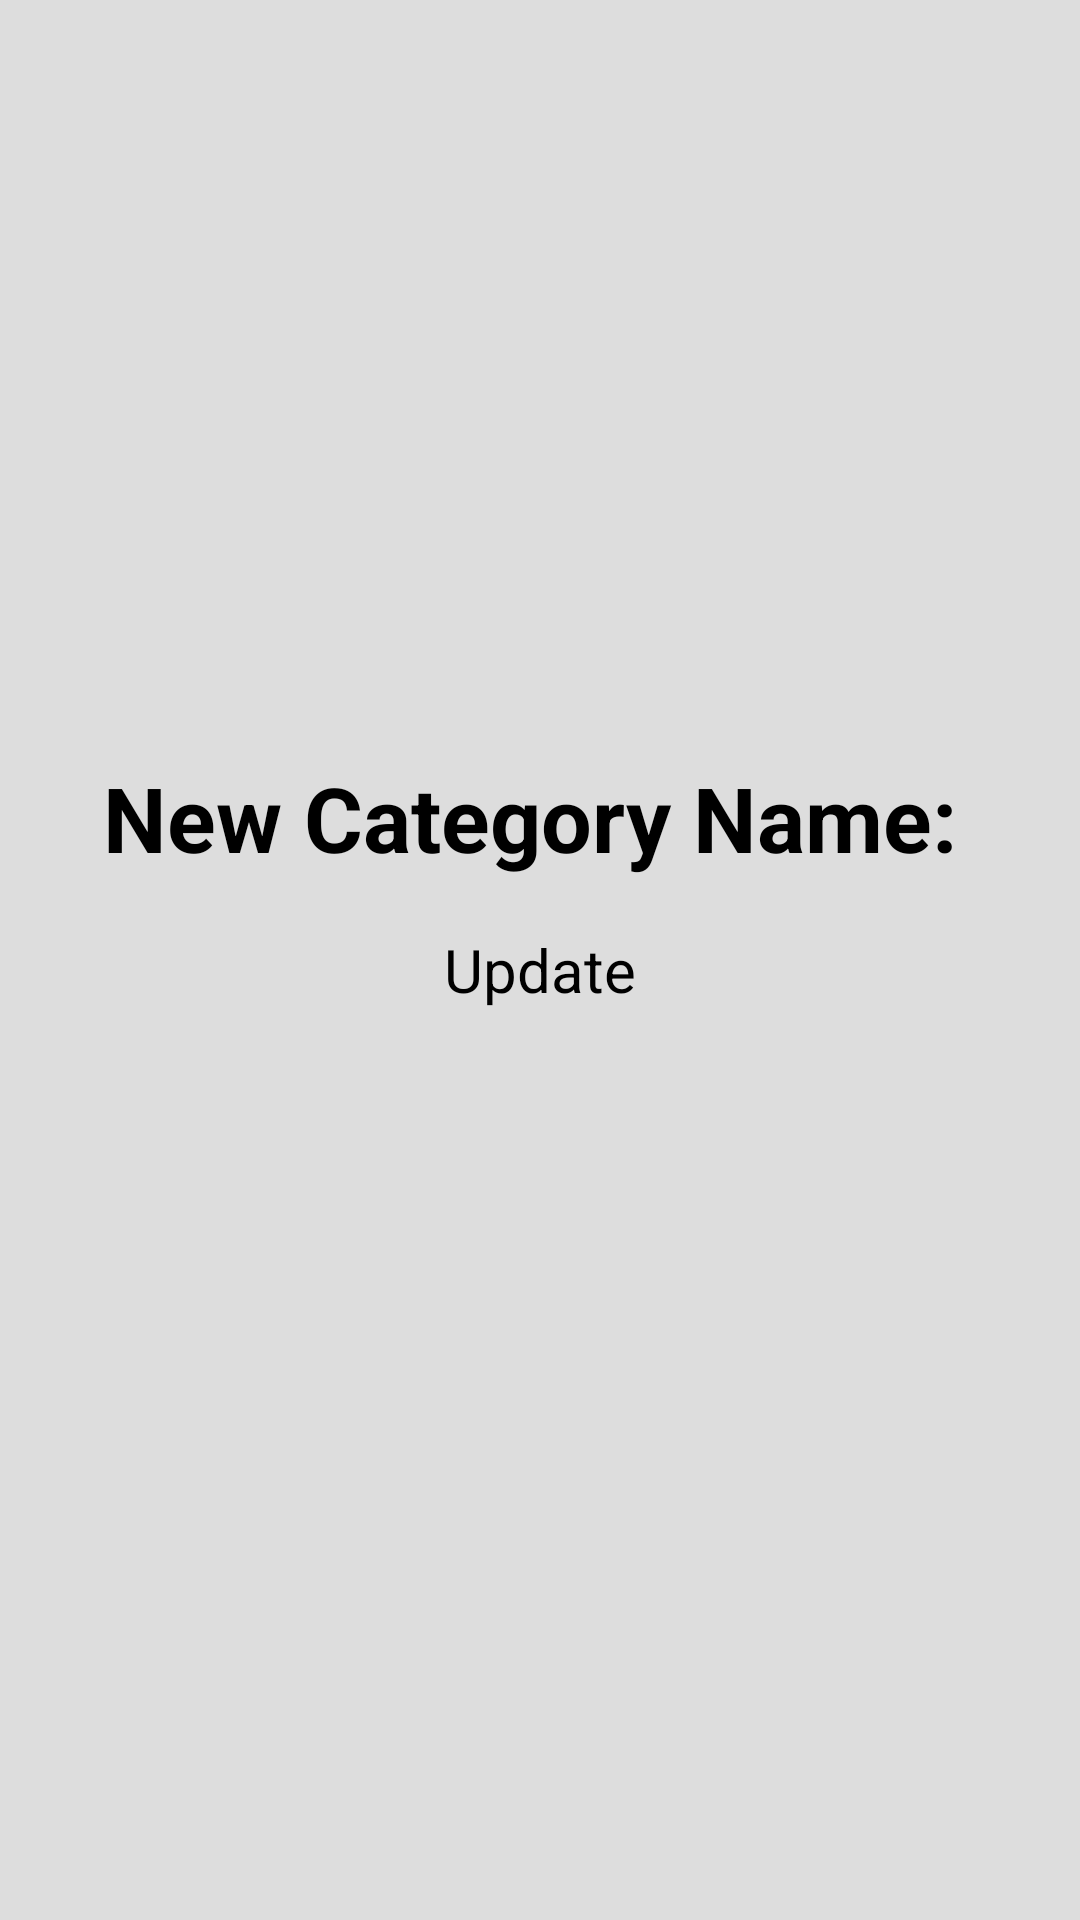

Here is an Android app screen rendered from its layout file. Give the layout XML and the strings, colors and styles it references.
<!-- AndroidManifest.xml: application theme Theme.ExpenseManager -->
<!-- res/layout/activity_update_category.xml -->
<?xml version="1.0" encoding="utf-8"?>
<RelativeLayout xmlns:android="http://schemas.android.com/apk/res/android"
    android:layout_width="match_parent"
    android:layout_height="match_parent"
    android:background="#dddddd"
    android:paddingLeft="10dp"
    android:paddingRight="10dp">

    <LinearLayout
        android:layout_width="match_parent"
        android:layout_height="165dp"
        android:layout_centerInParent="true"
        android:orientation="vertical"
        android:background="@drawable/round_border"
        android:padding="5dp">

        <LinearLayout
            android:layout_width="match_parent"
            android:layout_height="wrap_content"
            android:layout_marginTop="10dp"
            android:orientation="vertical">

            <TextView
                style="@style/TextStyle"
                android:layout_width="match_parent"
                android:gravity="center"
                android:text="New Category Name: "
                android:textColor="@color/black"
                android:textSize="30dp"/>

            <EditText
                android:id="@+id/etCat"
                android:layout_width="match_parent"
                android:layout_height="wrap_content"
                android:lines="1"
                android:maxLength="20"/>

        </LinearLayout>

        <LinearLayout
            android:layout_width="match_parent"
            android:layout_height="wrap_content"
            android:layout_marginTop="10dp"
            android:orientation="horizontal">

            <Button
                android:id="@+id/enter"
                android:layout_width="match_parent"
                android:layout_height="wrap_content"
                android:layout_marginLeft="80dp"
                android:layout_marginRight="80dp"
                android:backgroundTint="#047515"
                android:gravity="center"
                android:text="Update"
                android:textSize="20dp" />

        </LinearLayout>

    </LinearLayout>

</RelativeLayout>
<!-- resources referenced by this layout -->
<resources>
  <style name="TextStyle" parent="">
          <item name="android:layout_width">match_parent</item>
          <item name="android:layout_height">wrap_content</item>
          <item name="android:textStyle">bold</item>
      </style>
  <!-- not gathered from this repository: default colours our renderer supplied (Android Studio template values) -->
  <color name="black">#FF000000</color>
</resources>
